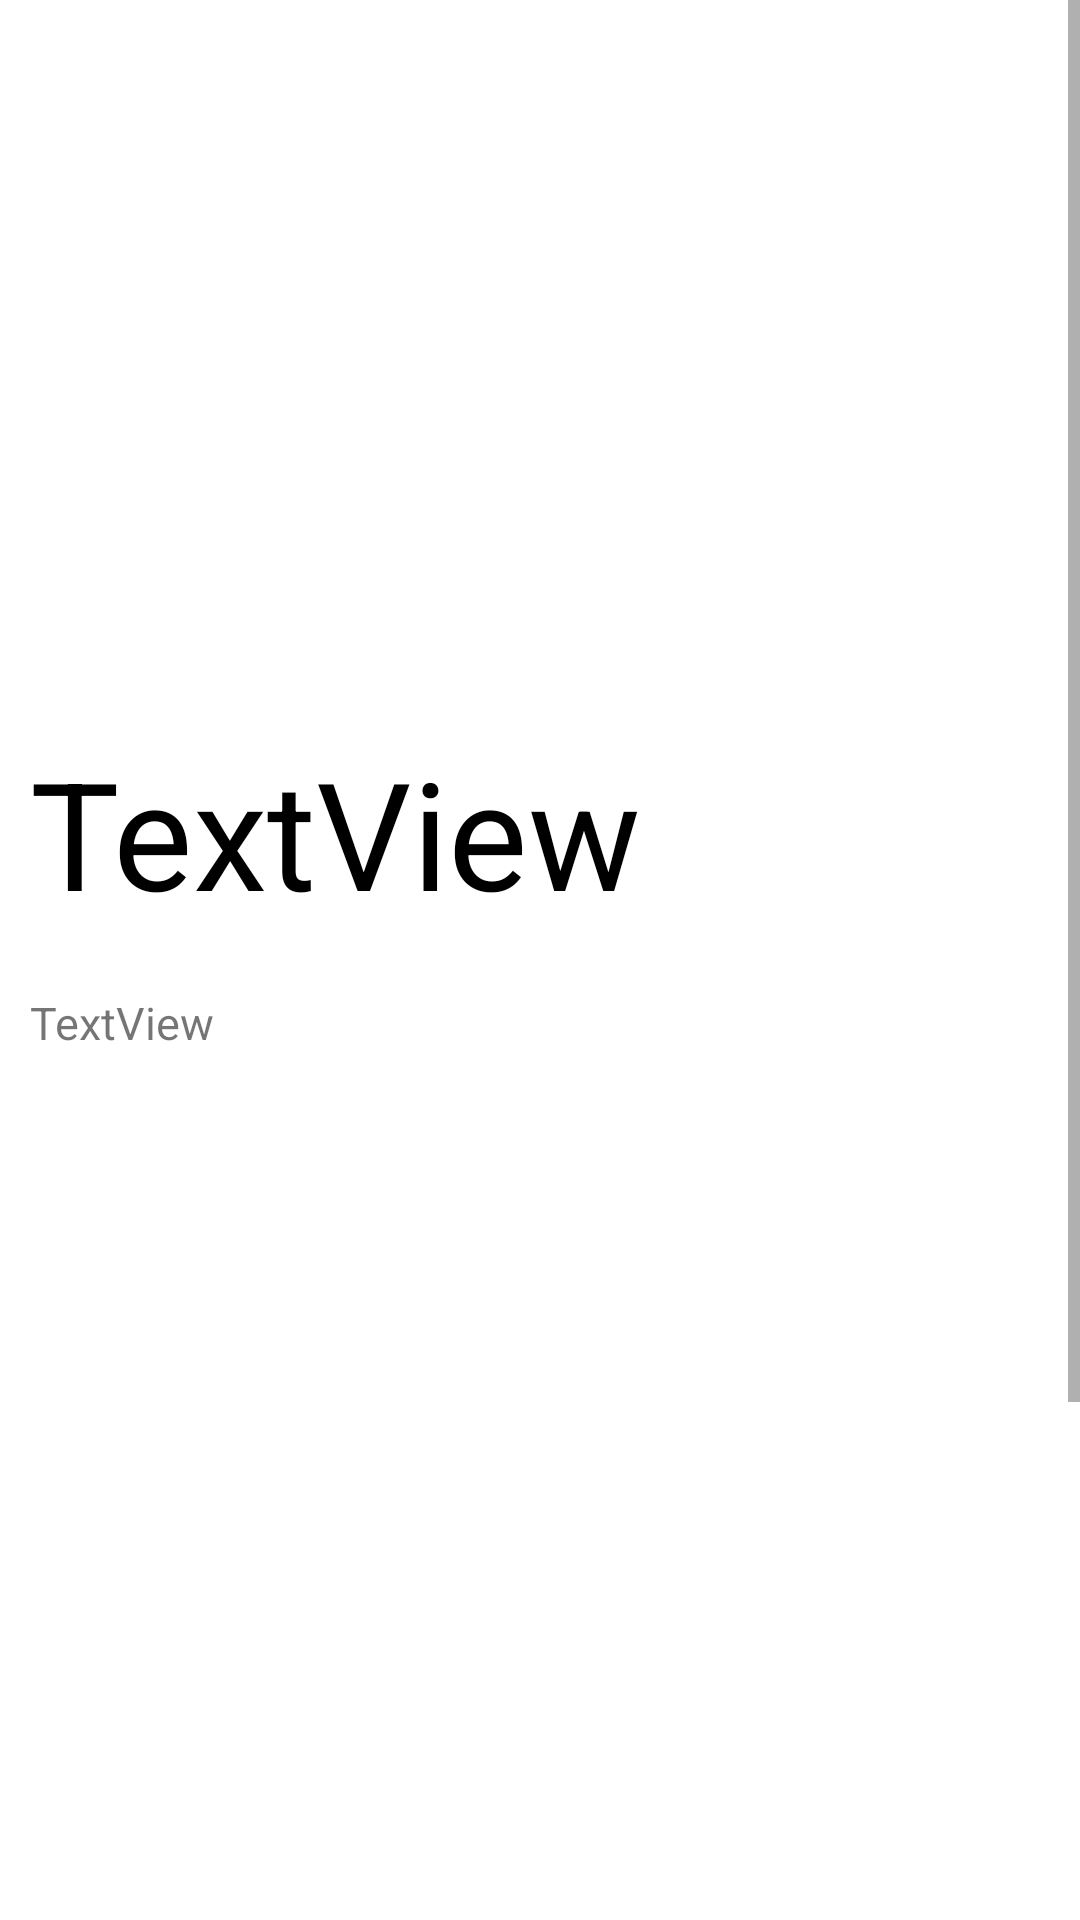

Android layout source for this screen:
<!-- AndroidManifest.xml: application theme Theme.ReadAllIt -->
<!-- res/layout/book_detail_activity.xml -->
<?xml version="1.0" encoding="utf-8"?>
<ScrollView
    xmlns:android="http://schemas.android.com/apk/res/android"
    xmlns:app="http://schemas.android.com/apk/res-auto"
    xmlns:tools="http://schemas.android.com/tools"
    android:layout_width="match_parent"
    android:layout_height="match_parent"
    tools:context=".BookDetailActivity">

    <LinearLayout
        android:layout_width="match_parent"
        android:layout_height="wrap_content"
        android:orientation="vertical">

        <ImageView
            android:id="@+id/book_coverLargeUrl"
            android:layout_width="183dp"
            android:layout_height="214dp"
            android:layout_weight="1"
            android:layout_margin="10dp"
            tools:srcCompat="@tools:sample/avatars" />

        <TextView
            android:id="@+id/book_name"
            android:layout_width="wrap_content"
            android:layout_height="wrap_content"
            android:layout_margin="10dp"
            android:layout_weight="1"
            android:text="TextView"
            android:textColor="@color/black"
            android:textSize="50dp" />

        <TextView
            android:id="@+id/book_description"
            android:layout_width="match_parent"
            android:layout_height="536dp"
            android:layout_gravity="center"
            android:layout_margin="10dp"
            android:text="TextView"
            android:textSize="15dp"/>

    </LinearLayout>
</ScrollView>
<!-- resources referenced by this layout -->
<resources>
  <style name="Theme.ReadAllIt" parent="Theme.MaterialComponents.DayNight.DarkActionBar">
          
          <item name="colorPrimary">@color/purple_500</item>
          <item name="colorPrimaryVariant">@color/purple_700</item>
          <item name="colorOnPrimary">@color/white</item>
          
          <item name="colorSecondary">@color/teal_200</item>
          <item name="colorSecondaryVariant">@color/teal_700</item>
          <item name="colorOnSecondary">@color/black</item>
          
          <item name="android:statusBarColor" tools:targetApi="l">?attr/colorPrimaryVariant</item>
          
      </style>
  <!-- not gathered from this repository: default colours our renderer supplied (Android Studio template values) -->
  <color name="purple_500">#FF6200EE</color>
  <color name="purple_700">#FF3700B3</color>
  <color name="teal_200">#FF03DAC5</color>
  <color name="teal_700">#FF018786</color>
  <color name="black">#FF000000</color>
  <color name="white">#FFFFFFFF</color>
</resources>
